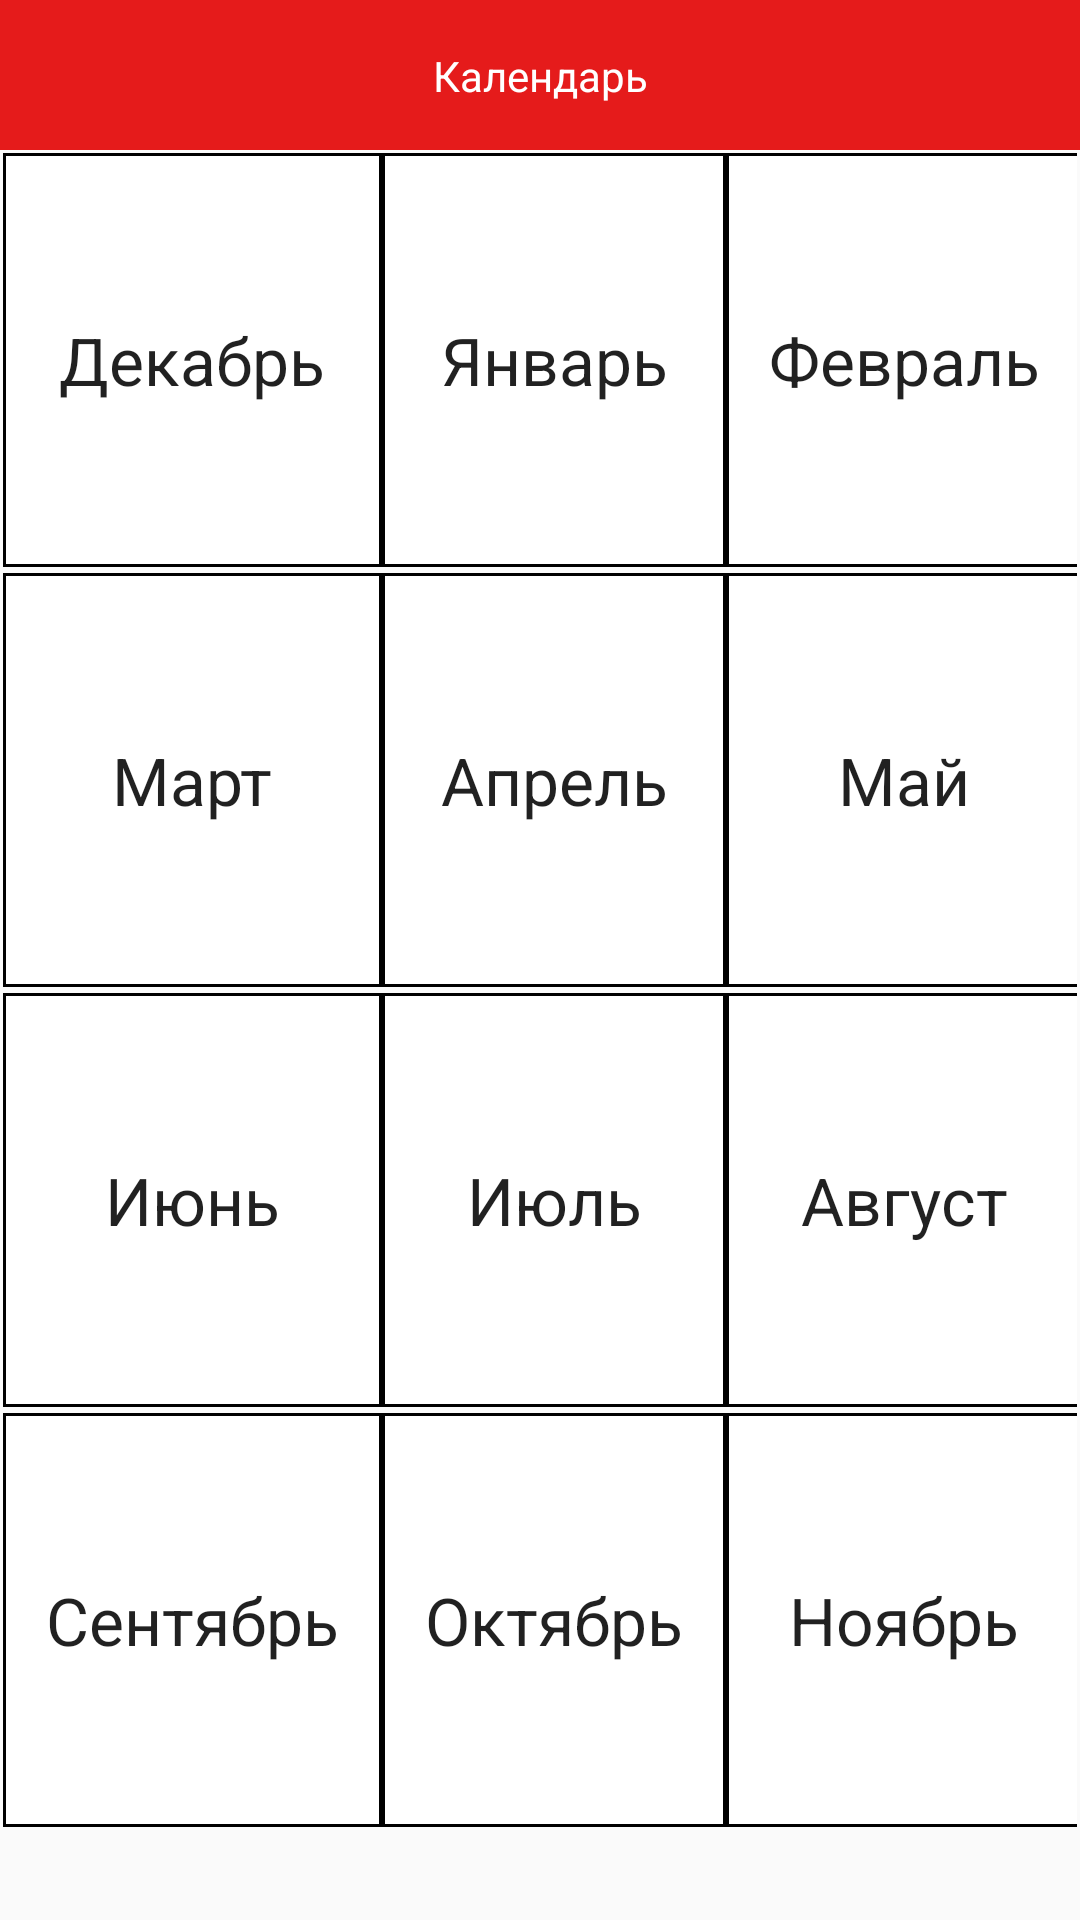

Reconstruct the res/layout file that produces this screen, plus the resources it refers to.
<!-- AndroidManifest.xml: application theme AppTheme -->
<!-- res/layout/fr__events_choose_month.xml -->
<?xml version="1.0" encoding="utf-8"?>
<android.support.constraint.ConstraintLayout xmlns:android="http://schemas.android.com/apk/res/android"
    xmlns:app="http://schemas.android.com/apk/res-auto"
    android:layout_width="match_parent"
    android:layout_height="match_parent">


    <android.support.constraint.ConstraintLayout
        android:id="@+id/fr_events_choose_month_custom_toolbar"
        android:layout_width="match_parent"
        android:layout_height="50dp"
        android:background="@color/title_toolbar"
        app:layout_constraintEnd_toEndOf="parent"
        app:layout_constraintStart_toStartOf="parent"
        app:layout_constraintTop_toTopOf="parent">

        <TextView
            android:id="@+id/fr_events_label"
            android:layout_width="wrap_content"
            android:layout_height="wrap_content"
            android:text="@string/title_events"
            android:textColor="@color/white"
            app:layout_constraintBottom_toBottomOf="parent"
            app:layout_constraintEnd_toEndOf="parent"
            app:layout_constraintStart_toStartOf="parent"
            app:layout_constraintTop_toTopOf="parent" />


    </android.support.constraint.ConstraintLayout>


    <TableLayout
        android:id="@+id/month_table"
        android:layout_width="0dp"
        android:layout_height="560dp"
        android:gravity="center"
        android:stretchColumns="0,1,2"
        app:layout_constraintEnd_toEndOf="parent"
        app:layout_constraintStart_toStartOf="parent"
        app:layout_constraintTop_toBottomOf="@+id/fr_events_choose_month_custom_toolbar">

        <TableRow
            android:layout_width="match_parent"
            android:layout_height="0dp"
            android:layout_margin="1dp"
            android:layout_weight="1"
            android:background="#000000">

            <TextView
                android:id="@+id/btn_fr_events_december"
                android:layout_width="match_parent"
                android:layout_height="match_parent"
                android:layout_margin="1dp"
                android:background="#FFFFFF"
                android:gravity="center"
                android:text="@string/december"
                android:textAppearance="?android:attr/textAppearanceLarge" />

            <TextView
                android:id="@+id/btn_fr_events_january"
                android:layout_width="wrap_content"
                android:layout_height="match_parent"
                android:layout_column="1"
                android:layout_margin="1dp"
                android:background="#FFFFFF"
                android:gravity="center"
                android:text="@string/january"
                android:textAppearance="?android:attr/textAppearanceLarge" />

            <TextView
                android:id="@+id/btn_fr_events_february"
                android:layout_width="wrap_content"
                android:layout_height="match_parent"
                android:layout_column="2"
                android:layout_margin="1dp"
                android:background="#FFFFFF"
                android:gravity="center"
                android:text="@string/february"
                android:textAppearance="?android:attr/textAppearanceLarge" />
        </TableRow>

        <TableRow
            android:layout_width="fill_parent"
            android:layout_height="0dp"
            android:layout_margin="1dp"
            android:layout_weight="1"
            android:background="#000000">

            <TextView
                android:id="@+id/btn_fr_events_march"
                android:layout_width="match_parent"
                android:layout_height="match_parent"
                android:layout_column="0"
                android:layout_margin="1dp"
                android:background="#FFFFFF"
                android:gravity="center"
                android:text="@string/march"
                android:textAppearance="?android:attr/textAppearanceLarge" />

            <TextView
                android:id="@+id/btn_fr_events_april"
                android:layout_width="wrap_content"
                android:layout_height="match_parent"
                android:layout_column="1"
                android:layout_margin="1dp"
                android:background="#FFFFFF"
                android:gravity="center"
                android:text="@string/april"
                android:textAppearance="?android:attr/textAppearanceLarge" />

            <TextView
                android:id="@+id/btn_fr_events_may"
                android:layout_width="wrap_content"
                android:layout_height="match_parent"
                android:layout_column="2"
                android:layout_margin="1dp"
                android:background="#FFFFFF"
                android:gravity="center"
                android:text="@string/may"
                android:textAppearance="?android:attr/textAppearanceLarge" />
        </TableRow>

        <TableRow
            android:layout_width="fill_parent"
            android:layout_height="0dp"
            android:layout_margin="1dp"
            android:layout_weight="1"
            android:background="#000000">

            <TextView
                android:id="@+id/btn_fr_events_june"
                android:layout_width="match_parent"
                android:layout_height="match_parent"
                android:layout_column="0"
                android:layout_margin="1dp"
                android:background="#FFFFFF"
                android:gravity="center"
                android:text="@string/june"
                android:textAppearance="?android:attr/textAppearanceLarge" />

            <TextView
                android:id="@+id/btn_fr_events_july"
                android:layout_width="wrap_content"
                android:layout_height="match_parent"
                android:layout_column="1"
                android:layout_margin="1dp"
                android:background="#FFFFFF"
                android:gravity="center"
                android:text="@string/july"
                android:textAppearance="?android:attr/textAppearanceLarge" />

            <TextView
                android:id="@+id/btn_fr_events_august"
                android:layout_width="wrap_content"
                android:layout_height="match_parent"
                android:layout_column="2"
                android:layout_margin="1dp"
                android:background="#FFFFFF"
                android:gravity="center"
                android:text="@string/august"
                android:textAppearance="?android:attr/textAppearanceLarge" />
        </TableRow>

        <TableRow
            android:layout_width="fill_parent"
            android:layout_height="0dp"
            android:layout_margin="1dp"
            android:layout_weight="1"
            android:background="#000000">

            <TextView
                android:id="@+id/btn_fr_events_september"
                android:layout_width="match_parent"
                android:layout_height="match_parent"
                android:layout_column="0"
                android:layout_margin="1dp"
                android:background="#FFFFFF"
                android:gravity="center"
                android:text="@string/september"
                android:textAppearance="?android:attr/textAppearanceLarge" />

            <TextView
                android:id="@+id/btn_fr_events_october"
                android:layout_width="wrap_content"
                android:layout_height="match_parent"
                android:layout_column="1"
                android:layout_margin="1dp"
                android:background="#FFFFFF"
                android:gravity="center"
                android:text="@string/october"
                android:textAppearance="?android:attr/textAppearanceLarge" />

            <TextView
                android:id="@+id/btn_fr_events_november"
                android:layout_width="wrap_content"
                android:layout_height="match_parent"
                android:layout_column="2"
                android:layout_margin="1dp"
                android:background="#FFFFFF"
                android:gravity="center"
                android:text="@string/november"
                android:textAppearance="?android:attr/textAppearanceLarge" />
        </TableRow>
    </TableLayout>


</android.support.constraint.ConstraintLayout>
<!-- resources referenced by this layout -->
<resources>
  <color name="title_toolbar">#e51b1b</color>
  <color name="white">#ffffff</color>
  <string name="april">Апрель</string>
  <string name="august">Август</string>
  <string name="december">Декабрь</string>
  <string name="february">Февраль</string>
  <string name="january">Январь</string>
  <string name="july">Июль</string>
  <string name="june">Июнь</string>
  <string name="march">Март</string>
  <string name="may">Май</string>
  <string name="november">Ноябрь</string>
  <string name="october">Октябрь</string>
  <string name="september">Сентябрь</string>
  <string name="title_events">Календарь</string>
  <style name="AppTheme" parent="Theme.AppCompat.Light.DarkActionBar">
          
          <item name="colorPrimary">@color/colorPrimary</item>
          <item name="colorPrimaryDark">@color/colorPrimaryDark</item>
          <item name="colorAccent">@color/colorAccent</item>
      </style>
  <color name="colorPrimary">#008577</color>
  <color name="colorPrimaryDark">#00574B</color>
  <color name="colorAccent">#F12670</color>
</resources>
